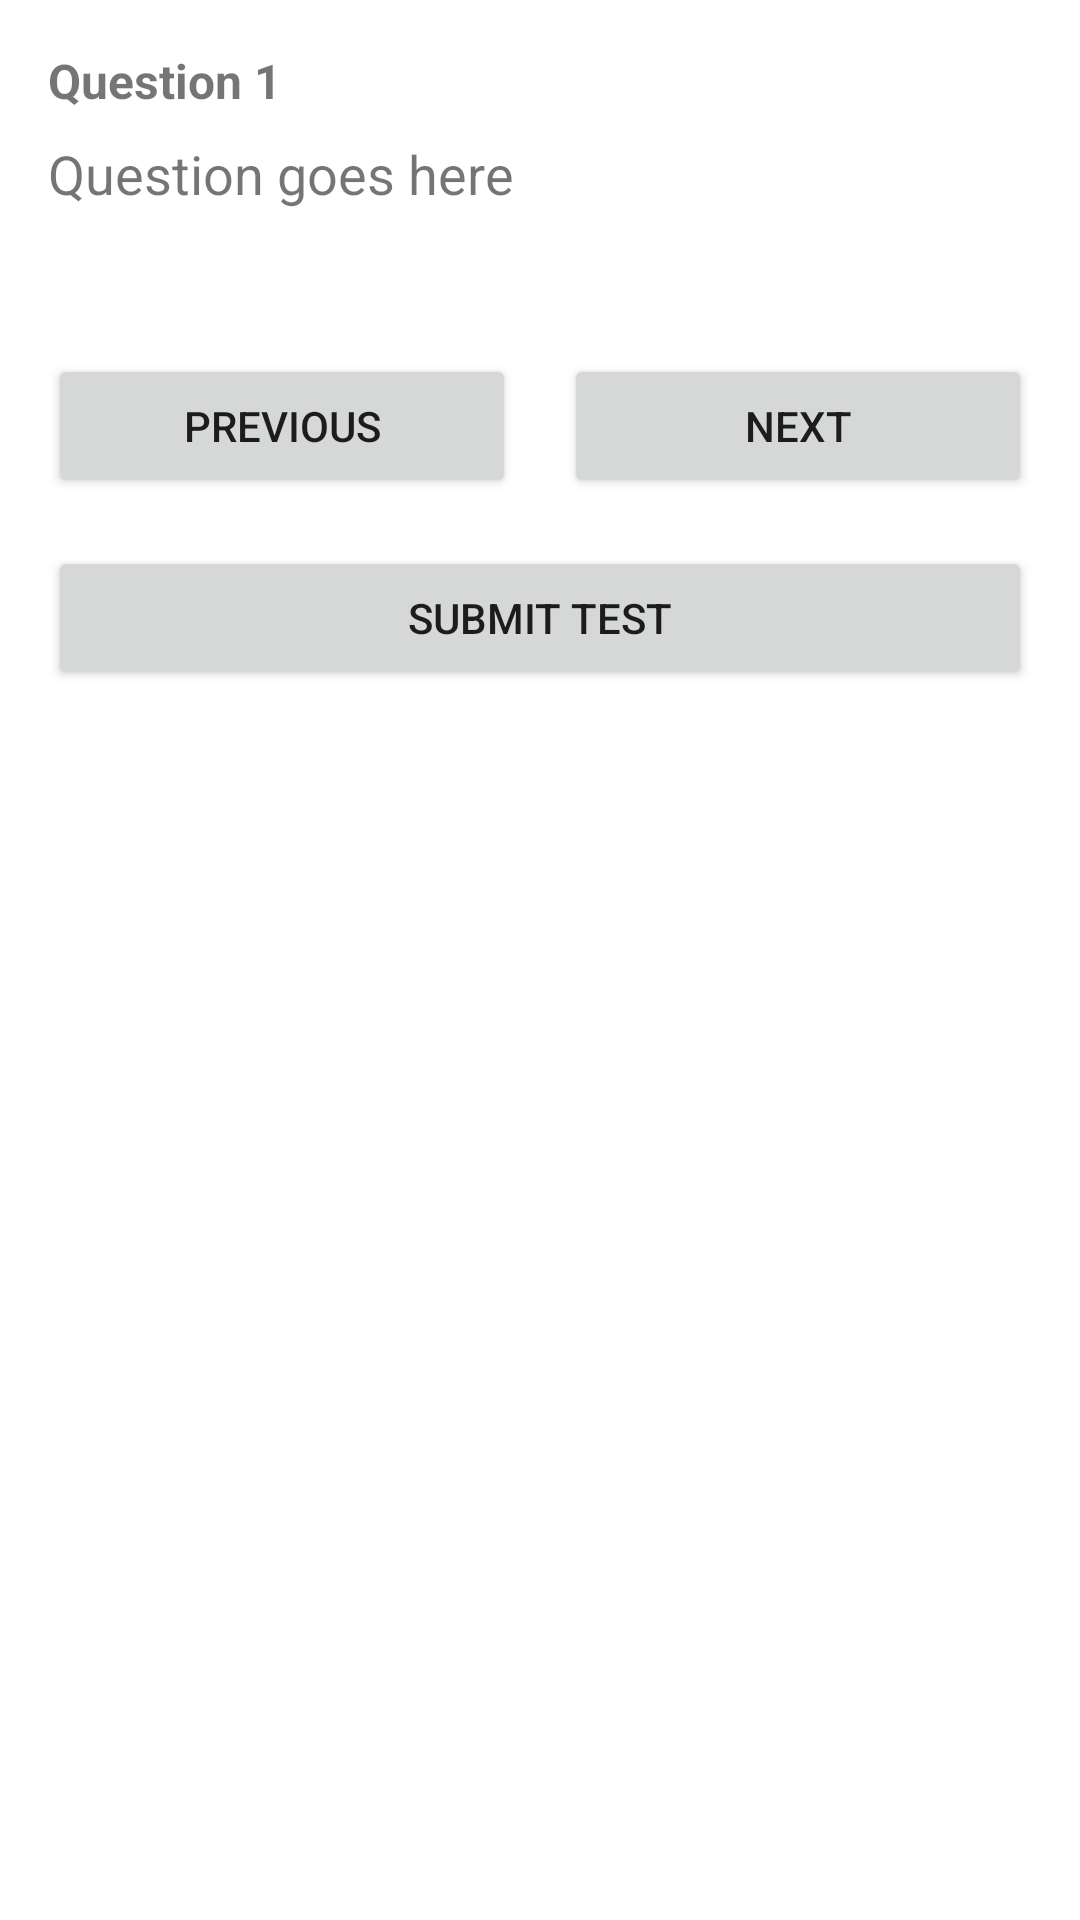

Layout XML and referenced resources for this Android screen:
<!-- AndroidManifest.xml: application theme Theme.MoctestGPSC -->
<!-- res/layout/activity_test.xml -->
<?xml version="1.0" encoding="utf-8"?>
<LinearLayout xmlns:android="http://schemas.android.com/apk/res/android"
    android:layout_width="match_parent"
    android:layout_height="match_parent"
    android:orientation="vertical"
    android:padding="16dp">

    <ProgressBar
        android:id="@+id/progressBar"
        android:layout_width="wrap_content"
        android:layout_height="wrap_content"
        android:layout_gravity="center"
        android:visibility="gone" />

    <TextView
        android:id="@+id/questionNumber"
        android:layout_width="wrap_content"
        android:layout_height="wrap_content"
        android:text="Question 1"
        android:textSize="16sp"
        android:textStyle="bold"
        android:layout_marginBottom="8dp" />

    <TextView
        android:id="@+id/questionText"
        android:layout_width="match_parent"
        android:layout_height="wrap_content"
        android:text="Question goes here"
        android:textSize="18sp"
        android:layout_marginBottom="16dp" />

    <RadioGroup
        android:id="@+id/optionsGroup"
        android:layout_width="match_parent"
        android:layout_height="wrap_content"
        android:layout_marginBottom="16dp" />

    <LinearLayout
        android:layout_width="match_parent"
        android:layout_height="wrap_content"
        android:orientation="horizontal"
        android:layout_marginTop="16dp">

        <Button
            android:id="@+id/btnPrevious"
            android:layout_width="0dp"
            android:layout_height="wrap_content"
            android:layout_weight="1"
            android:text="Previous"
            android:layout_marginEnd="8dp" />

        <Button
            android:id="@+id/btnNext"
            android:layout_width="0dp"
            android:layout_height="wrap_content"
            android:layout_weight="1"
            android:text="Next"
            android:layout_marginStart="8dp" />

    </LinearLayout>

    <Button
        android:id="@+id/btnSubmit"
        android:layout_width="match_parent"
        android:layout_height="wrap_content"
        android:text="Submit Test"
        android:layout_marginTop="16dp" />

</LinearLayout>
<!-- resources referenced by this layout -->
<resources>
  <style name="Theme.MoctestGPSC" parent="Theme.MaterialComponents.DayNight.DarkActionBar">
          
          <item name="colorPrimary">@color/purple_500</item>
          <item name="colorPrimaryVariant">@color/purple_700</item>
          <item name="colorSecondary">@color/teal_200</item>
          <item name="colorSecondaryVariant">@color/teal_700</item>
          <item name="colorError">@color/error_color</item>
          
      </style>
  <color name="purple_500">#FF6200EE</color>
  <color name="purple_700">#FF3700B3</color>
  <color name="teal_200">#FF03DAC5</color>
  <color name="teal_700">#FF018786</color>
  <color name="error_color">#F44336</color>
</resources>
